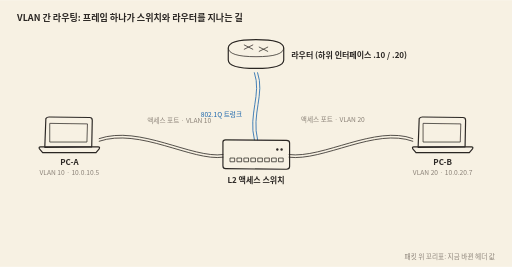
t = 0.00 s
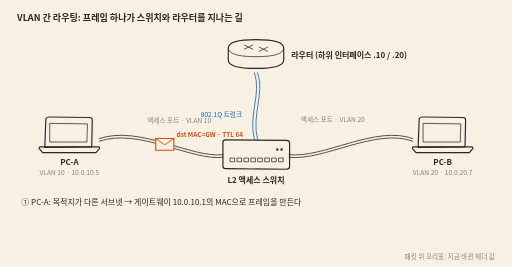
t = 1.70 s
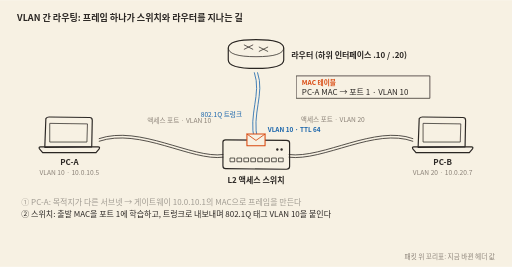
t = 3.30 s
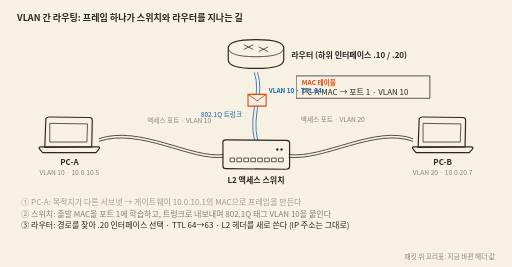
t = 5.03 s
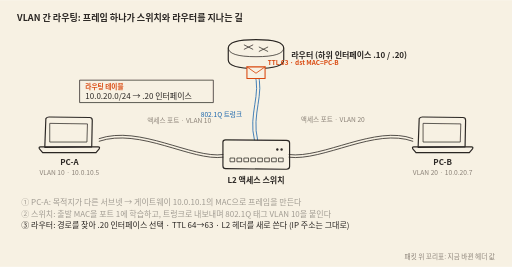
t = 6.70 s
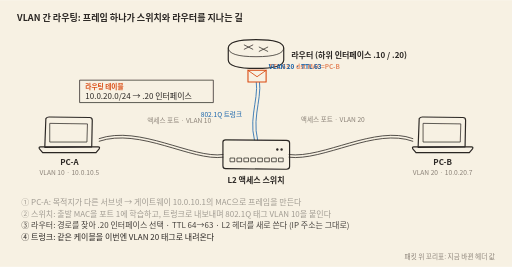
t = 7.68 s

The animated SVG that drew these frames (rendered in a browser with its animation timeline set to each time). Animation: 14 SMIL elements (animate=13,animateMotion=1); frames cover the first 7.68 s, repeats indefinitely.

<svg xmlns="http://www.w3.org/2000/svg" viewBox="0 0 960 500" role="img" aria-labelledby="t d" font-family="Pretendard, 'Apple SD Gothic Neo', 'Noto Sans KR', 'Noto Sans CJK KR', 'Malgun Gothic', 'Segoe UI', sans-serif">
<title id="t">VLAN 간 라우팅: 프레임 하나가 스위치와 라우터를 지나는 길</title><desc id="d">VLAN 10의 PC-A가 VLAN 20의 PC-B로 IP 패킷을 보낸다. PC-A는 목적지가 다른 서브넷이므로 게이트웨이 MAC으로 프레임을 만든다. 스위치는 출발 MAC을 포트에 학습하고 트렁크로 내보내며 802.1Q 태그 VLAN 10을 붙인다. 라우터는 라우팅 테이블로 10.0.20.0/24 하위 인터페이스를 고르고 TTL을 64에서 63으로 줄인 뒤 L2 헤더를 새로 쓴다. 프레임은 VLAN 20 태그로 트렁크를 내려오고, 스위치는 태그를 떼어 VLAN 20 액세스 포트의 PC-B에 전달한다.</desc>
<style>
  svg{--paper:#f7f1e3;--ink:#2b2724;--soft:#8a8177;--accent:#d9480f;--blue:#1864ab;--wash:#efe5cf}
  @media (prefers-color-scheme:dark){svg{--paper:#1e2240;--ink:#ece6d6;--soft:#9aa0bd;--accent:#ff8b5e;--blue:#8cc8ff;--wash:#272c52}}
  .paper{fill:var(--paper)} .wash{fill:var(--wash)}
  .ink{fill:none;stroke:var(--ink);stroke-width:2.2;stroke-linecap:round;stroke-linejoin:round}
  .thin{fill:none;stroke:var(--ink);stroke-width:1.4;stroke-linecap:round;stroke-linejoin:round}
  .cable{fill:none;stroke:var(--ink);stroke-width:1.5;stroke-linecap:round}
  .trunk{fill:none;stroke:var(--blue);stroke-width:1.5;stroke-linecap:round}
  .fillink{fill:var(--ink)} .t{fill:var(--ink);font-size:15px} .s{fill:var(--soft);font-size:12.5px}
  .h{fill:var(--ink);font-size:17px;font-weight:600} .acc{fill:var(--accent)} .bl{fill:var(--blue)}
  .pk{fill:var(--paper);stroke:var(--accent);stroke-width:2;stroke-linejoin:round}
  .pkl{fill:none;stroke:var(--accent);stroke-width:1.6;stroke-linecap:round;stroke-linejoin:round}
  .tag{font-size:12px;font-weight:700} .cap{font-size:15px;fill:var(--ink)}
  .static{display:none}
  @media (prefers-reduced-motion:reduce){.motion{display:none}.static{display:inline}}
</style>
<defs><filter id="pen" filterUnits="userSpaceOnUse" x="0" y="0" width="960" height="500">
  <feTurbulence type="fractalNoise" baseFrequency="0.02" numOctaves="2" seed="7"/>
  <feDisplacementMap in="SourceGraphic" scale="1.6"/></filter></defs>
<rect class="paper" width="960" height="500"/>
<text class="h" x="32" y="40">VLAN 간 라우팅: 프레임 하나가 스위치와 라우터를 지나는 길</text>
<g filter="url(#pen)">
<path class="cable" d="M186 259.5 C262 233.5 360 297.5 418 289.5"/>
<path class="cable" d="M186 264.5 C262 238.5 360 302.5 418 294.5"/>
<path class="cable" d="M542 289.5 C606 297.5 704 233.5 774 259.5"/>
<path class="cable" d="M542 294.5 C606 302.5 704 238.5 774 264.5"/>
<path class="trunk" d="M477 262 C465 214 491 176 477 136"/>
<path class="trunk" d="M483 262 C471 214 497 176 483 136"/>
<path class="ink" d="M86 222 q2 -3 6 -3 l76 1 q5 0 5 5 l-1 50 l-88 1 z"/>
<path class="thin" d="M94 231 l70 1 l-1 34 l-69 0 z"/>
<path class="ink" d="M76 275 l108 0 q4 0 2 4 l-6 7 l-100 0 l-6 -7 q-2 -4 2 -4"/>
<path class="ink" d="M786 222 q2 -3 6 -3 l76 1 q5 0 5 5 l-1 50 l-88 1 z"/>
<path class="thin" d="M794 231 l70 1 l-1 34 l-69 0 z"/>
<path class="ink" d="M776 275 l108 0 q4 0 2 4 l-6 7 l-100 0 l-6 -7 q-2 -4 2 -4"/>
<path class="ink" d="M418 266 q0 -4 5 -4 l114 1 q6 0 6 5 l0 44 q0 5 -6 5 l-114 -1 q-5 0 -5 -5 z"/>
<path class="thin" d="M432 296 l8 0 l0 7 l-8 0 z"/>
<path class="thin" d="M445 296 l8 0 l0 7 l-8 0 z"/>
<path class="thin" d="M458 296 l8 0 l0 7 l-8 0 z"/>
<path class="thin" d="M471 296 l8 0 l0 7 l-8 0 z"/>
<path class="thin" d="M484 296 l8 0 l0 7 l-8 0 z"/>
<path class="thin" d="M497 296 l8 0 l0 7 l-8 0 z"/>
<path class="thin" d="M510 296 l8 0 l0 7 l-8 0 z"/>
<path class="thin" d="M523 296 l8 0 l0 7 l-8 0 z"/>
<circle class="fillink" cx="520" cy="280" r="2.2"/><circle class="fillink" cx="528" cy="280" r="2.2"/>
<path class="ink" d="M428 90 q0 -16 52 -16 q52 0 52 16 l0 22 q0 16 -52 16 q-52 0 -52 -16 z"/>
<path class="thin" d="M428 90 q0 16 52 16 q52 0 52 -16"/>
<path class="thin" d="M458 84 L474 92"/>
<path class="thin" d="M502 96 L486 88"/>
<path class="thin" d="M474 84 L458 92"/>
<path class="thin" d="M486 96 L502 88"/>
</g>
<text class="t" x="130" y="310" text-anchor="middle" font-weight="600">PC-A</text>
<text class="s" x="130" y="328" text-anchor="middle">VLAN 10 · 10.0.10.5</text>
<text class="t" x="830" y="310" text-anchor="middle" font-weight="600">PC-B</text>
<text class="s" x="830" y="328" text-anchor="middle">VLAN 20 · 10.0.20.7</text>
<text class="t" x="480" y="342" text-anchor="middle" font-weight="600">L2 액세스 스위치</text>
<text class="t" x="546" y="108" font-weight="600">라우터 (하위 인터페이스 .10 / .20)</text>
<text class="s bl" x="454" y="220" text-anchor="end">802.1Q 트렁크</text>
<text class="s" x="276" y="230">액세스 포트 · VLAN 10</text>
<text class="s" x="684" y="228" text-anchor="end">액세스 포트 · VLAN 20</text>
<g class="motion">
<g opacity="0"><animate attributeName="opacity" dur="14.0s" repeatCount="indefinite" calcMode="linear" keyTimes="0.0000;0.1964;0.2143;0.3857;0.4036;1.0000" values="0;0;1;1;0.0;0"/><path class="thin" filter="url(#pen)" d="M556 142 l250 0 l0 42 l-250 0 z"/><text class="s acc" x="566" y="159" font-weight="700">MAC 테이블</text><text class="t" x="566" y="177" font-size="13.5">PC-A MAC → 포트 1 · VLAN 10</text></g>
<g opacity="0"><animate attributeName="opacity" dur="14.0s" repeatCount="indefinite" calcMode="linear" keyTimes="0.0000;0.3821;0.4000;0.5714;0.5893;1.0000" values="0;0;1;1;0.0;0"/><path class="thin" filter="url(#pen)" d="M150 150 l250 0 l0 42 l-250 0 z"/><text class="s acc" x="160" y="167" font-weight="700">라우팅 테이블</text><text class="t" x="160" y="185" font-size="13.5">10.0.20.0/24 → .20 인터페이스</text></g>
<g>
<animate attributeName="opacity" dur="14.0s" repeatCount="indefinite" calcMode="linear" keyTimes="0.0000;0.0107;0.0286;0.9143;0.9321;1.0000" values="0;0;1;1;0;0"/>
<animateMotion dur="14.0s" repeatCount="indefinite" calcMode="linear" keyPoints="0.0000;0.0000;0.3527;0.3527;0.4993;0.4993;0.6460;1.0000;1.0000" keyTimes="0.0000;0.0571;0.2143;0.3000;0.4000;0.5429;0.6429;0.8000;1.0000" path="M186 262 C262 236 360 300 418 292 L480 262 L480 262 C468 214 494 176 480 136 C494 176 468 214 480 262 L490 262 L542 292 C606 300 704 236 774 262"/>
<path class="pk" d="M-17 -11 l34 0 l0 22 l-34 0 z"/><path class="pkl" d="M-17 -11 l17 12 l17 -12"/>
<g opacity="0"><animate attributeName="opacity" dur="14.0s" repeatCount="indefinite" calcMode="linear" keyTimes="0.0000;0.0143;0.0286;0.2143;0.2286;1.0000" values="0;0;1;1;0;0"/><text class="tag acc" x="22" y="-14">dst MAC=GW · TTL 64</text></g>
<g opacity="0"><animate attributeName="opacity" dur="14.0s" repeatCount="indefinite" calcMode="linear" keyTimes="0.0000;0.2214;0.2357;0.4214;0.4357;1.0000" values="0;0;1;1;0;0"/><text class="tag bl" x="22" y="-14">VLAN 10 · TTL 64</text></g>
<g opacity="0"><animate attributeName="opacity" dur="14.0s" repeatCount="indefinite" calcMode="linear" keyTimes="0.0000;0.4429;0.4571;0.5429;0.5571;1.0000" values="0;0;1;1;0;0"/><text class="tag acc" x="22" y="-14">TTL 63 · dst MAC=PC-B</text></g>
<g opacity="0"><animate attributeName="opacity" dur="14.0s" repeatCount="indefinite" calcMode="linear" keyTimes="0.0000;0.5286;0.5429;0.6429;0.6571;1.0000" values="0;0;1;1;0;0"/><text class="tag bl" x="22" y="-14">VLAN 20 · TTL 63</text></g>
<g opacity="0"><animate attributeName="opacity" dur="14.0s" repeatCount="indefinite" calcMode="linear" keyTimes="0.0000;0.6429;0.6571;0.9143;0.9286;1.0000" values="0;0;1;1;0;0"/><text class="tag acc" x="22" y="-14">untagged · TTL 63</text></g>
</g>
<g opacity="0"><animate attributeName="opacity" dur="14.0s" repeatCount="indefinite" keyTimes="0;0.0429;0.0571;0.2143;0.2357;0.9143;0.9429;1" values="0;0;1;1;0.42;0.42;0;0"/><text class="cap" x="40" y="384">① PC-A: 목적지가 다른 서브넷 → 게이트웨이 10.0.10.1의 MAC으로 프레임을 만든다</text></g>
<g opacity="0"><animate attributeName="opacity" dur="14.0s" repeatCount="indefinite" keyTimes="0;0.2000;0.2143;0.3429;0.3643;0.9143;0.9429;1" values="0;0;1;1;0.42;0.42;0;0"/><text class="cap" x="40" y="406">② 스위치: 출발 MAC을 포트 1에 학습하고, 트렁크로 내보내며 802.1Q 태그 VLAN 10을 붙인다</text></g>
<g opacity="0"><animate attributeName="opacity" dur="14.0s" repeatCount="indefinite" keyTimes="0;0.3286;0.3429;0.5429;0.5643;0.9143;0.9429;1" values="0;0;1;1;0.42;0.42;0;0"/><text class="cap" x="40" y="428">③ 라우터: 경로를 찾아 .20 인터페이스 선택 · TTL 64→63 · L2 헤더를 새로 쓴다 (IP 주소는 그대로)</text></g>
<g opacity="0"><animate attributeName="opacity" dur="14.0s" repeatCount="indefinite" keyTimes="0;0.5286;0.5429;0.6429;0.6643;0.9143;0.9429;1" values="0;0;1;1;0.42;0.42;0;0"/><text class="cap" x="40" y="450">④ 트렁크: 같은 케이블을 이번엔 VLAN 20 태그로 내려온다</text></g>
<g opacity="0"><animate attributeName="opacity" dur="14.0s" repeatCount="indefinite" keyTimes="0;0.6286;0.6429;0.8286;0.8500;0.9143;0.9429;1" values="0;0;1;1;0.42;0.42;0;0"/><text class="cap" x="40" y="472">⑤ 스위치: 태그를 떼고 VLAN 20 액세스 포트로 전달 → PC-B 수신</text></g>
<text class="s" x="928" y="486" text-anchor="end">패킷 위 꼬리표: 지금 바뀐 헤더 값</text>
</g>
<g class="static">
<text class="cap" x="40" y="384">① PC-A: 목적지가 다른 서브넷 → 게이트웨이 10.0.10.1의 MAC으로 프레임을 만든다</text>
<text class="cap" x="40" y="406">② 스위치: 출발 MAC을 포트 1에 학습하고, 트렁크로 내보내며 802.1Q 태그 VLAN 10을 붙인다</text>
<text class="cap" x="40" y="428">③ 라우터: 경로를 찾아 .20 인터페이스 선택 · TTL 64→63 · L2 헤더를 새로 쓴다 (IP 주소는 그대로)</text>
<text class="cap" x="40" y="450">④ 트렁크: 같은 케이블을 이번엔 VLAN 20 태그로 내려온다</text>
<text class="cap" x="40" y="472">⑤ 스위치: 태그를 떼고 VLAN 20 액세스 포트로 전달 → PC-B 수신</text>
<text class="tag acc" x="292" y="262" font-size="16">①</text>
<text class="tag acc" x="454" y="246" font-size="16">②</text>
<text class="tag acc" x="410" y="108" font-size="16">③</text>
<text class="tag acc" x="504" y="222" font-size="16">④</text>
<text class="tag acc" x="710" y="276" font-size="16">⑤</text>
</g>
</svg>
